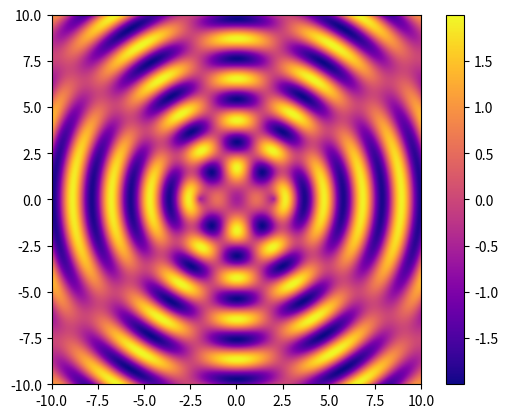

The matplotlib source for this figure:
import matplotlib.pyplot as plt
import numpy as np

x = np.linspace(-10, 10, 1000)
y = np.linspace(-10, 10, 1000)
X, Y = np.meshgrid(x, y)

Z1 = np.sin(np.sqrt((X-2)**2 + Y**2) * 3)
Z2 = np.sin(np.sqrt((X+2)**2 + Y**2) * 3)
Z = Z1 + Z2

plt.imshow(Z, extent=(-10, 10, -10, 10), cmap='plasma')
plt.colorbar()
plt.show()
